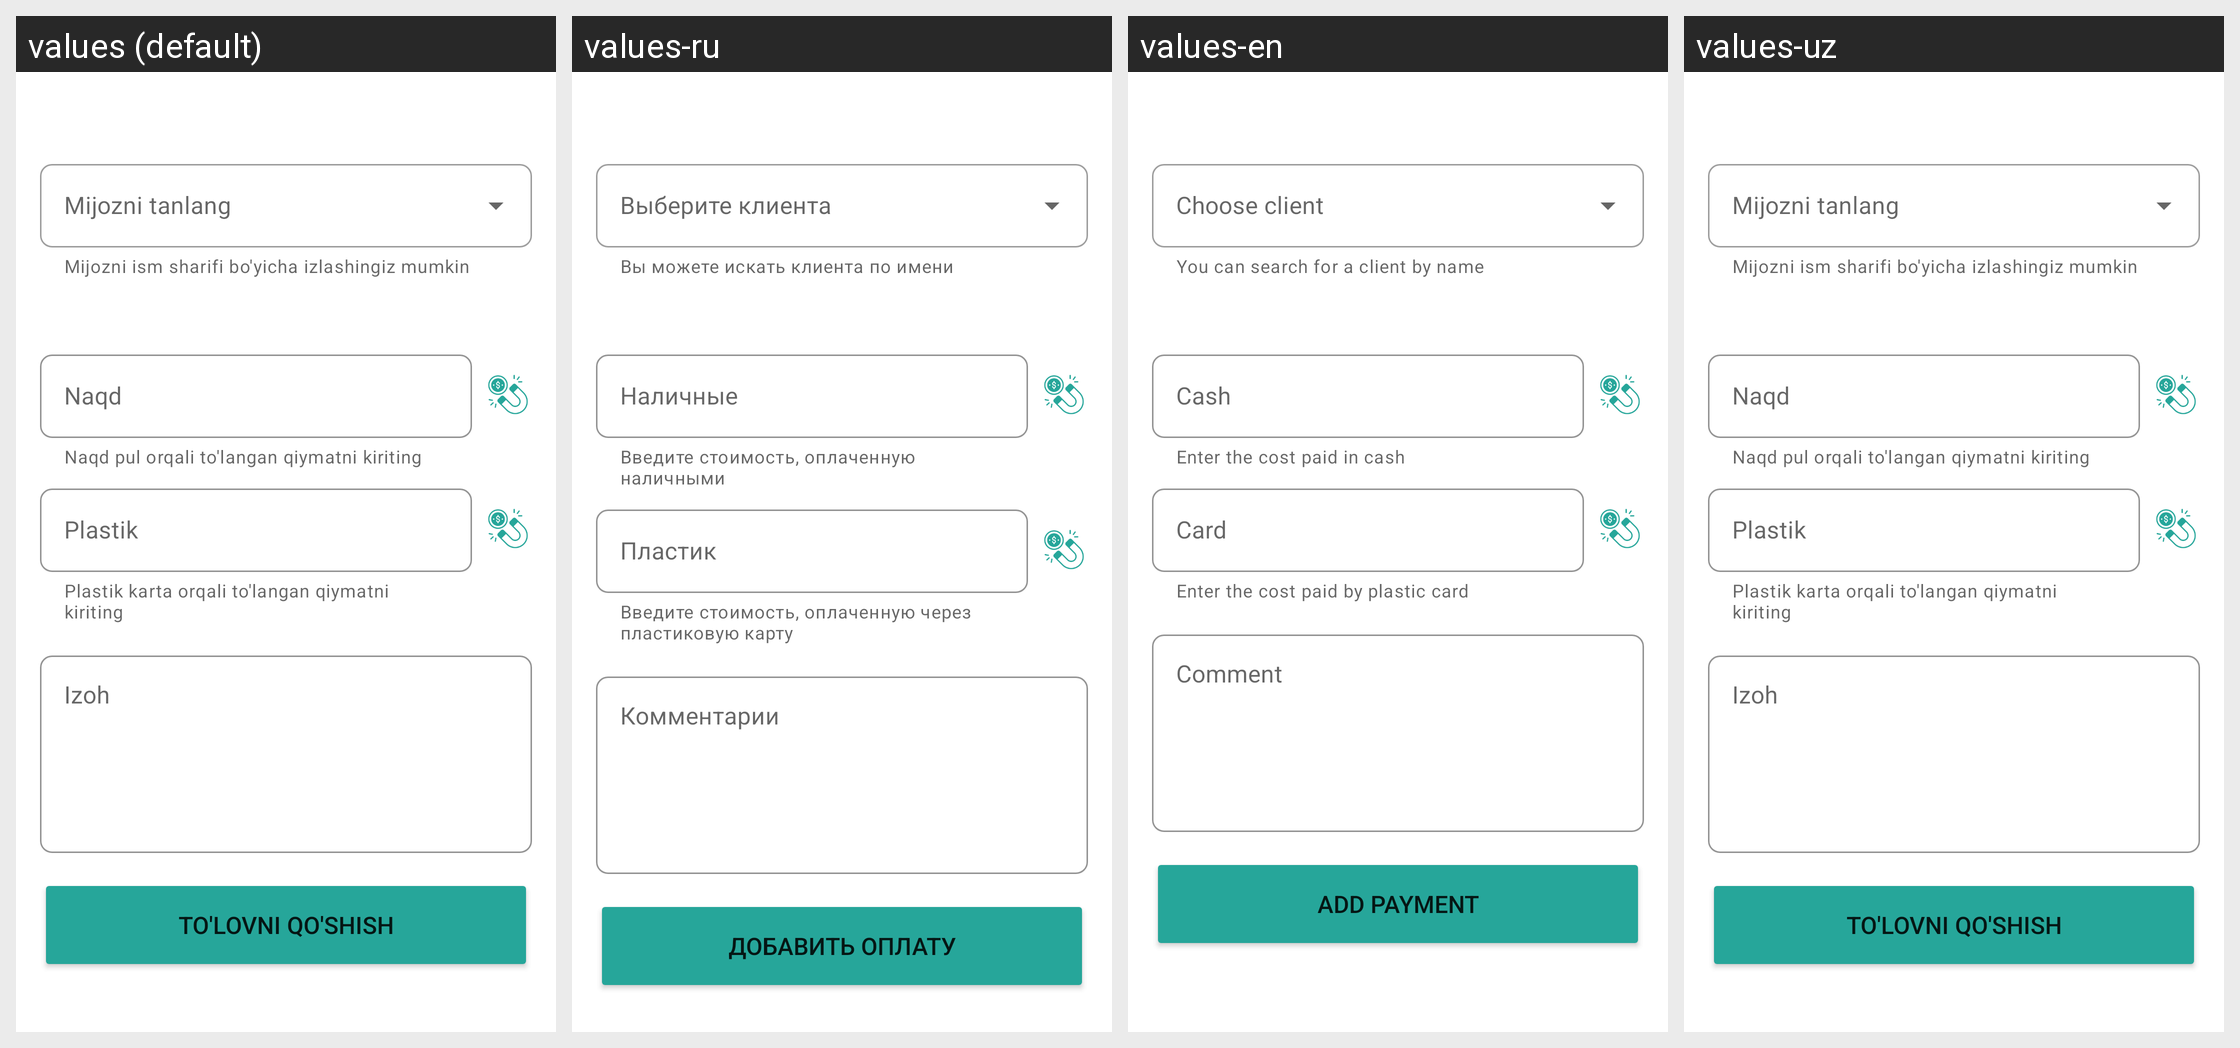

This grid shows one Android layout under several languages. Give, for every string resource on the screen, its name, the default text and each shown locale's text.
Android screen res/layout/fragment_payment_new.xml rendered under 4 locales, left to right: values (default), values-ru, values-en, values-uz. Device: Nexus 5 (rendered at 1080×1920; each locale shown at half size, 540×960, under a caption strip naming it); theme Theme.Warehouse.
Other locales in the repository, not shown: values-kaa.
Strings drawn on this screen, with the default value and each locale's value (text and hints the layout hard-codes, and strings that could not be matched under every locale, appear in the picture but are not listed):

search_client_hint
  values: Mijozni ism sharifi bo'yicha izlashingiz mumkin
  values-ru: Вы можете искать клиента по имени
  values-en: You can search for a client by name
  values-uz: Mijozni ism sharifi bo'yicha izlashingiz mumkin

cash_cost
  values: Naqd
  values-ru: Наличные
  values-en: Cash
  values-uz: Naqd

cash_pay_helper
  values: Naqd pul orqali to'langan qiymatni kiriting
  values-ru: Введите стоимость, оплаченную наличными
  values-en: Enter the cost paid in cash
  values-uz: Naqd pul orqali to'langan qiymatni kiriting

card_cost
  values: Plastik
  values-ru: Пластик
  values-en: Card
  values-uz: Plastik

card_pay_helper
  values: Plastik karta orqali to'langan qiymatni kiriting
  values-ru: Введите стоимость, оплаченную через пластиковую карту
  values-en: Enter the cost paid by plastic card
  values-uz: Plastik karta orqali to'langan qiymatni kiriting

comment
  values: Izoh
  values-ru: Комментарии
  values-en: Comment
  values-uz: Izoh

add_payment
  values: To'lovni qo'shish
  values-ru: Добавить оплату
  values-en: Add payment
  values-uz: To'lovni qo'shish
